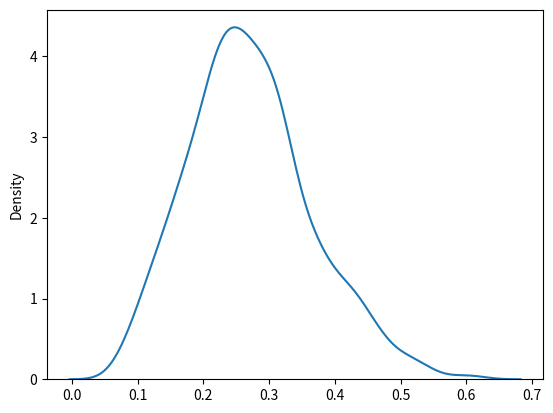

This figure's Python source:
# Define observed data
# import libs
import numpy as np
import seaborn as sns
import matplotlib.pyplot as plt
data = ['H', 'T', 'T', 'H', 'T', 'H', 'T','H','T','H', 'T','T','T','T','T','T','T','T','T','T']
num_heads = data.count('H')
num_tails = len(data) - num_heads

# Define prior distribution
prior_alpha = 1
prior_beta = 1
prior = np.random.beta(prior_alpha, prior_beta, size=1000)

# Define likelihood function
likelihood = np.random.binomial(n=1, p=prior[0], size=(1000, len(data)))
likelihood_heads = np.sum(likelihood, axis=1)
likelihood_tails = len(data) - likelihood_heads

# Calculate posterior distribution
posterior_alpha = prior_alpha + num_heads
posterior_beta = prior_beta + num_tails
posterior = np.random.beta(posterior_alpha, posterior_beta, size=1000)

# Plot posterior distribution
sns.kdeplot(posterior)
plt.savefig('posterior.png')
